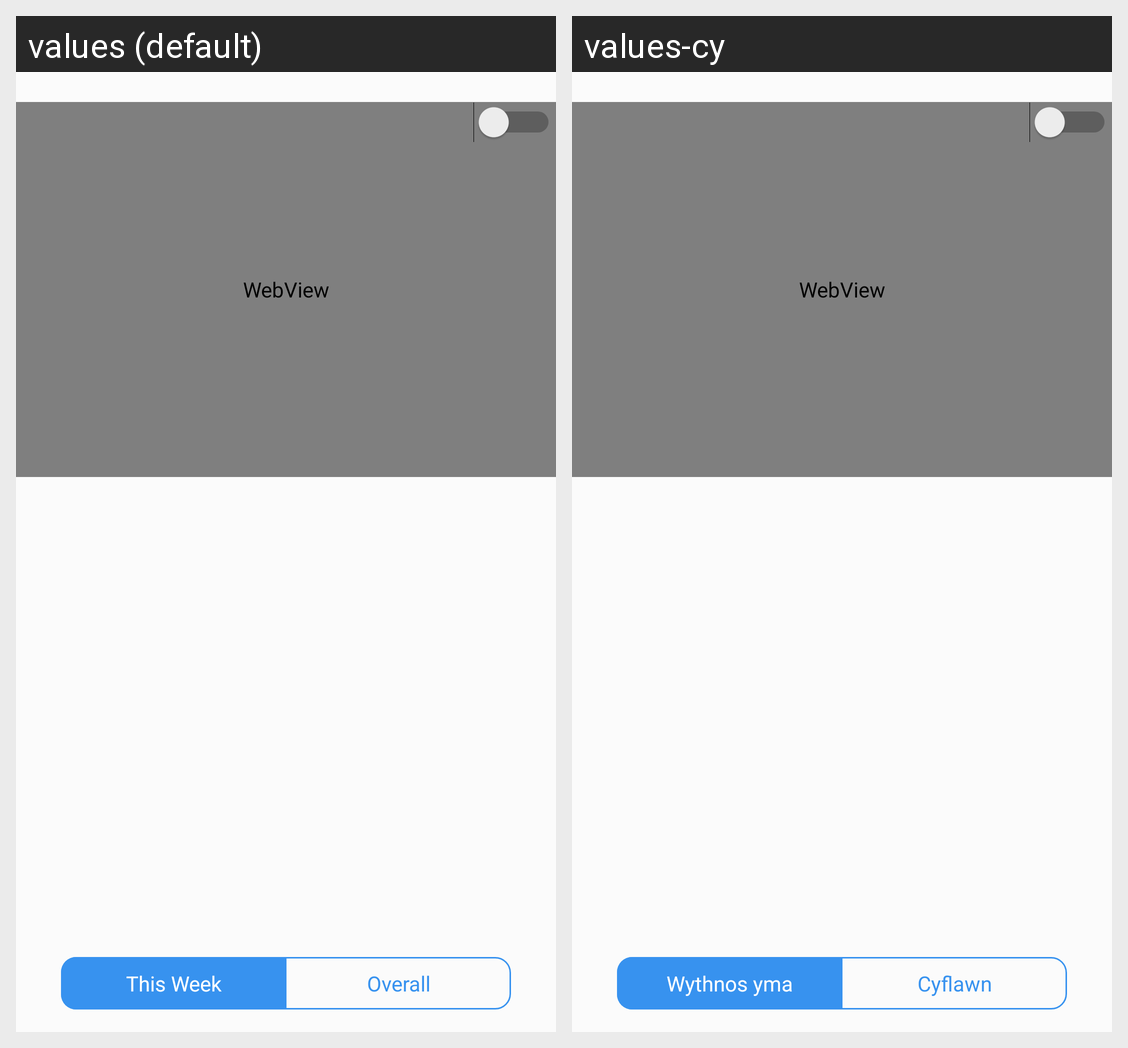

The Android screen above is rendered under two locales of the same app. Produce the string resources it draws, with the default and per-locale values.
Android screen res/layout/stats_points.xml rendered under 2 locales, left to right: values (default), values-cy. Device: Nexus 5 (rendered at 1080×1920; each locale shown at half size, 540×960, under a caption strip naming it); theme AppTheme.
Strings drawn on this screen, with the default value and each locale's value (text and hints the layout hard-codes, and strings that could not be matched under every locale, appear in the picture but are not listed):

this_week
  values: This Week
  values-cy: Wythnos yma

overall
  values: Overall
  values-cy: Cyflawn
